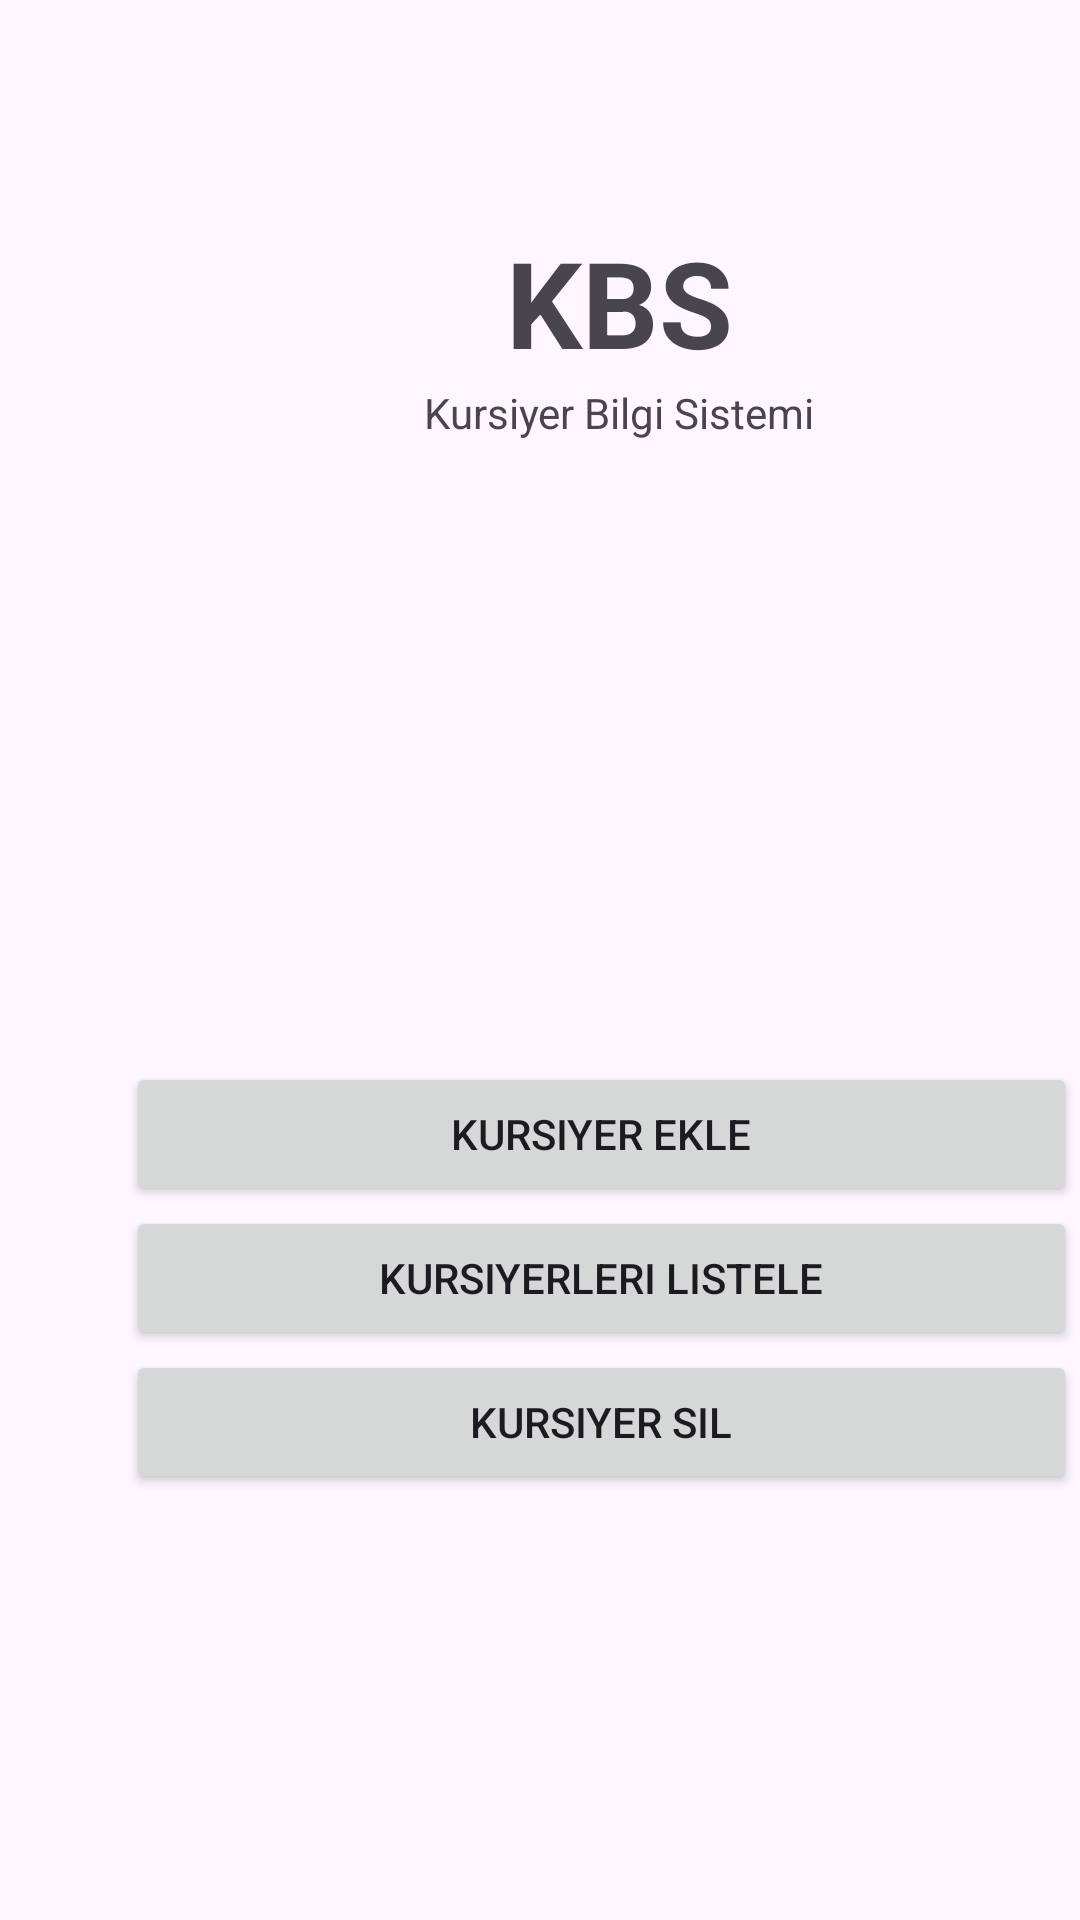

Produce the Android XML layout that renders to this screen, including the resource entries it uses.
<!-- AndroidManifest.xml: application theme Theme.Kbsuygulamasi -->
<!-- res/layout/activity_main.xml -->
<?xml version="1.0" encoding="utf-8"?>
<androidx.constraintlayout.widget.ConstraintLayout xmlns:android="http://schemas.android.com/apk/res/android"
    xmlns:app="http://schemas.android.com/apk/res-auto"
    xmlns:tools="http://schemas.android.com/tools"
    android:layout_width="match_parent"
    android:layout_height="match_parent"
    tools:context=".MainActivity">

    <RelativeLayout
        android:id="@+id/relativeLayout"
        android:layout_width="0dp"
        android:layout_height="0dp"
        android:layout_marginStart="1dp"
        android:layout_marginTop="1dp"
        android:layout_marginEnd="1dp"
        android:layout_marginBottom="1dp"
        app:layout_constraintBottom_toBottomOf="parent"
        app:layout_constraintEnd_toEndOf="parent"
        app:layout_constraintHorizontal_bias="0.0"
        app:layout_constraintStart_toStartOf="parent"
        app:layout_constraintTop_toTopOf="parent"
        app:layout_constraintVertical_bias="0.0">

        <LinearLayout
            android:layout_width="247dp"
            android:layout_height="104dp"
            android:layout_alignParentStart="true"
            android:layout_alignParentTop="true"
            android:layout_marginStart="82dp"
            android:layout_marginTop="73dp"
            android:orientation="vertical">

            <TextView
                android:id="@+id/textView"
                android:layout_width="match_parent"
                android:layout_height="54dp"
                android:text="KBS"
                android:textAlignment="center"
                android:textSize="40dp"
                android:textStyle="bold" />

            <TextView
                android:id="@+id/textView2"
                android:layout_width="match_parent"
                android:layout_height="46dp"
                android:text="Kursiyer Bilgi Sistemi"
                android:textAlignment="center" />
        </LinearLayout>

        <LinearLayout
            android:layout_width="329dp"
            android:layout_height="156dp"
            android:layout_alignParentStart="true"
            android:layout_alignParentTop="true"
            android:layout_marginStart="41dp"
            android:layout_marginTop="353dp"
            android:orientation="vertical">

            <Button
                android:id="@+id/addCoursiers"
                android:layout_width="match_parent"
                android:layout_height="wrap_content"
                android:onClick="goToAddCoursiers"
                android:text="Kursiyer Ekle" />

            <Button
                android:id="@+id/listCoursiers"
                android:layout_width="match_parent"
                android:layout_height="wrap_content"
                android:onClick="goToListCoursiers"
                android:text="Kursiyerleri Listele" />

            <Button
                android:id="@+id/deleteCoursier"
                android:layout_width="match_parent"
                android:layout_height="wrap_content"
                android:onClick="goToDeleteCoursier"
                android:text="Kursiyer Sil" />
        </LinearLayout>
    </RelativeLayout>
</androidx.constraintlayout.widget.ConstraintLayout>
<!-- resources referenced by this layout -->
<resources>
  <style name="Theme.Kbsuygulamasi" parent="Base.Theme.Kbsuygulamasi" />
  <style name="Base.Theme.Kbsuygulamasi" parent="Theme.Material3.DayNight.NoActionBar">
          
          
      </style>
</resources>
